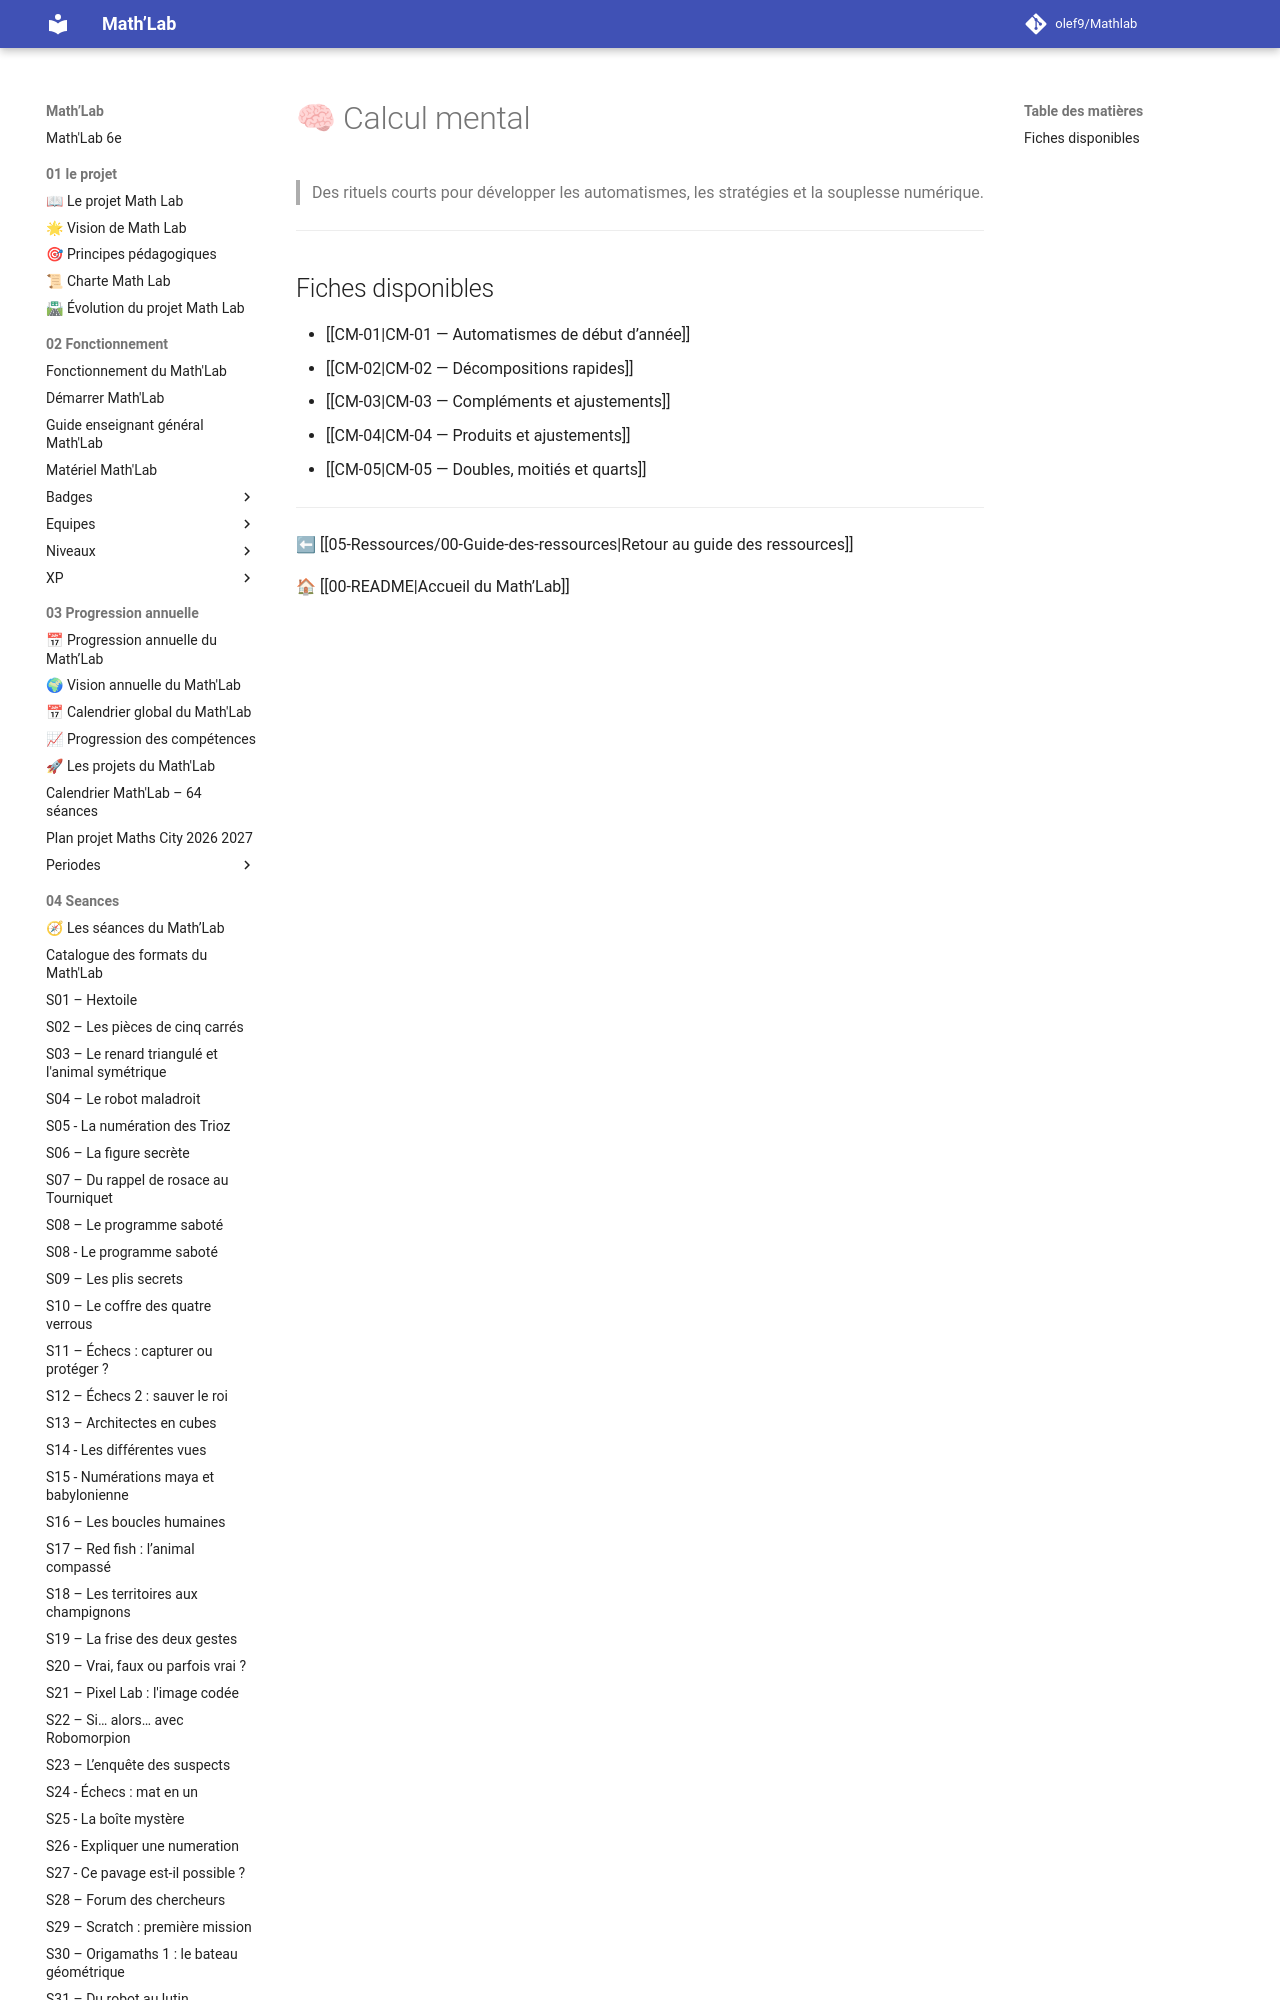

repository: olef9/Mathlab · page: 05-Ressources/01-rituels/calcul-mental/index.html · generator: mkdocs

# 🧠 Calcul mental

> Des rituels courts pour développer les automatismes, les stratégies et la souplesse numérique.

---

## Fiches disponibles

- [[CM-01|CM-01 — Automatismes de début d’année]]
- [[CM-02|CM-02 — Décompos
